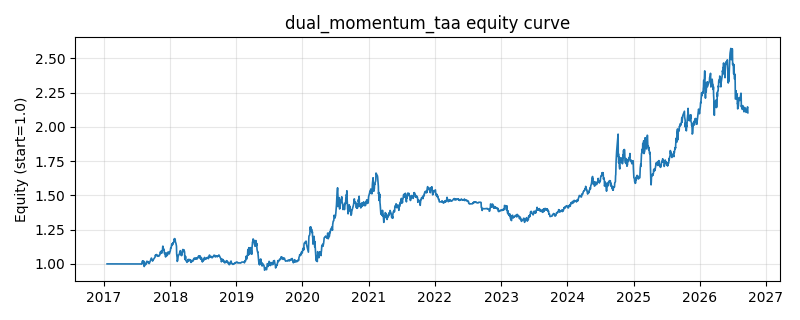

The file beside this chart, header and first rows:
date, equity
2017-01-18, 1.0
2017-01-19, 1.0
2017-01-20, 1.0
2017-01-23, 1.0
2017-01-24, 1.0
2017-01-25, 1.0
2017-01-26, 1.0
2017-02-03, 1.0
2017-02-06, 1.0
2017-02-07, 1.0
2017-02-08, 1.0
2017-02-09, 1.0
2017-02-10, 1.0
2017-02-13, 1.0
2017-02-14, 1.0
2017-02-15, 1.0
2017-02-16, 1.0
2017-02-17, 1.0
2017-02-20, 1.0
2017-02-21, 1.0
2017-02-22, 1.0
2017-02-23, 1.0
2017-02-24, 1.0
2017-02-27, 1.0
2017-02-28, 1.0
2017-03-01, 1.0
2017-03-02, 1.0
2017-03-03, 1.0
2017-03-06, 1.0
2017-03-07, 1.0
2017-03-08, 1.0
2017-03-09, 1.0
2017-03-10, 1.0
2017-03-13, 1.0
2017-03-14, 1.0
2017-03-15, 1.0
2017-03-16, 1.0
2017-03-17, 1.0
2017-03-20, 1.0
2017-03-21, 1.0
2017-03-22, 1.0
2017-03-23, 1.0
2017-03-24, 1.0
2017-03-27, 1.0
2017-03-28, 1.0
2017-03-29, 1.0
2017-03-30, 1.0
2017-03-31, 1.0
2017-04-05, 1.0
2017-04-06, 1.0
2017-04-07, 1.0
2017-04-10, 1.0
2017-04-11, 1.0
2017-04-12, 1.0
2017-04-13, 1.0
2017-04-14, 1.0
2017-04-17, 1.0
2017-04-18, 1.0
2017-04-19, 1.0
2017-04-20, 1.0
... 2,293 more rows
